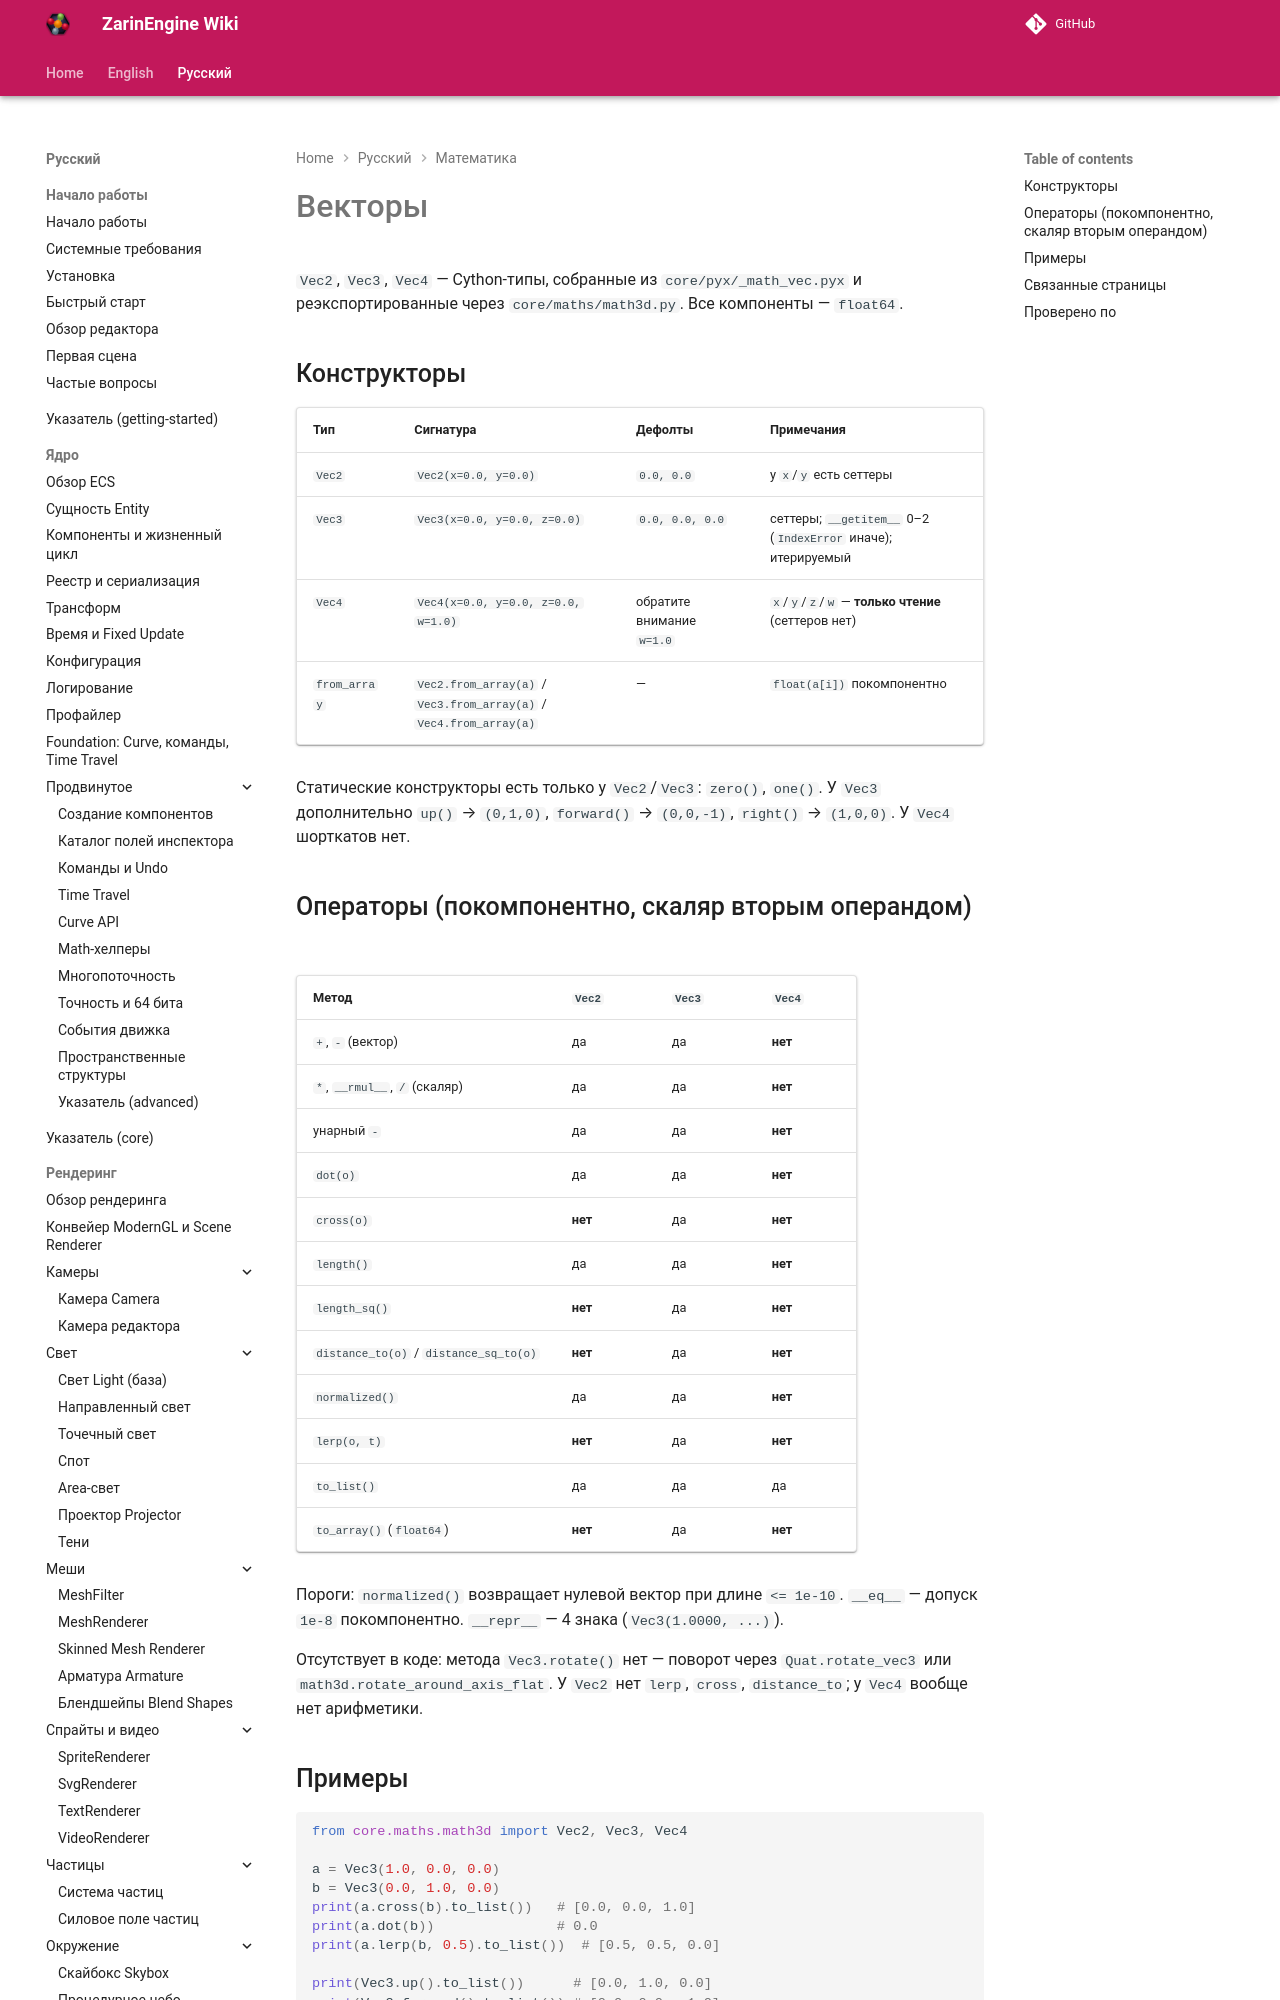

repository: EgorKonstrukt/ZarinEngineWiki · page: ru/math/vectors/index.html · generator: mkdocs

# Векторы

`Vec2`, `Vec3`, `Vec4` — Cython-типы, собранные из `core/pyx/_math_vec.pyx` и реэкспортированные через `core/maths/math3d.py`. Все компоненты — `float64`.

## Конструкторы

| Тип | Сигнатура | Дефолты | Примечания |
|---|---|---|---|
| `Vec2` | `Vec2(x=0.0, y=0.0)` | `0.0, 0.0` | у `x`/`y` есть сеттеры |
| `Vec3` | `Vec3(x=0.0, y=0.0, z=0.0)` | `0.0, 0.0, 0.0` | сеттеры; `__getitem__` 0–2 (`IndexError` иначе); итерируемый |
| `Vec4` | `Vec4(x=0.0, y=0.0, z=0.0, w=1.0)` | обратите внимание `w=1.0` | `x`/`y`/`z`/`w` — **только чтение** (сеттеров нет) |
| `from_arra
